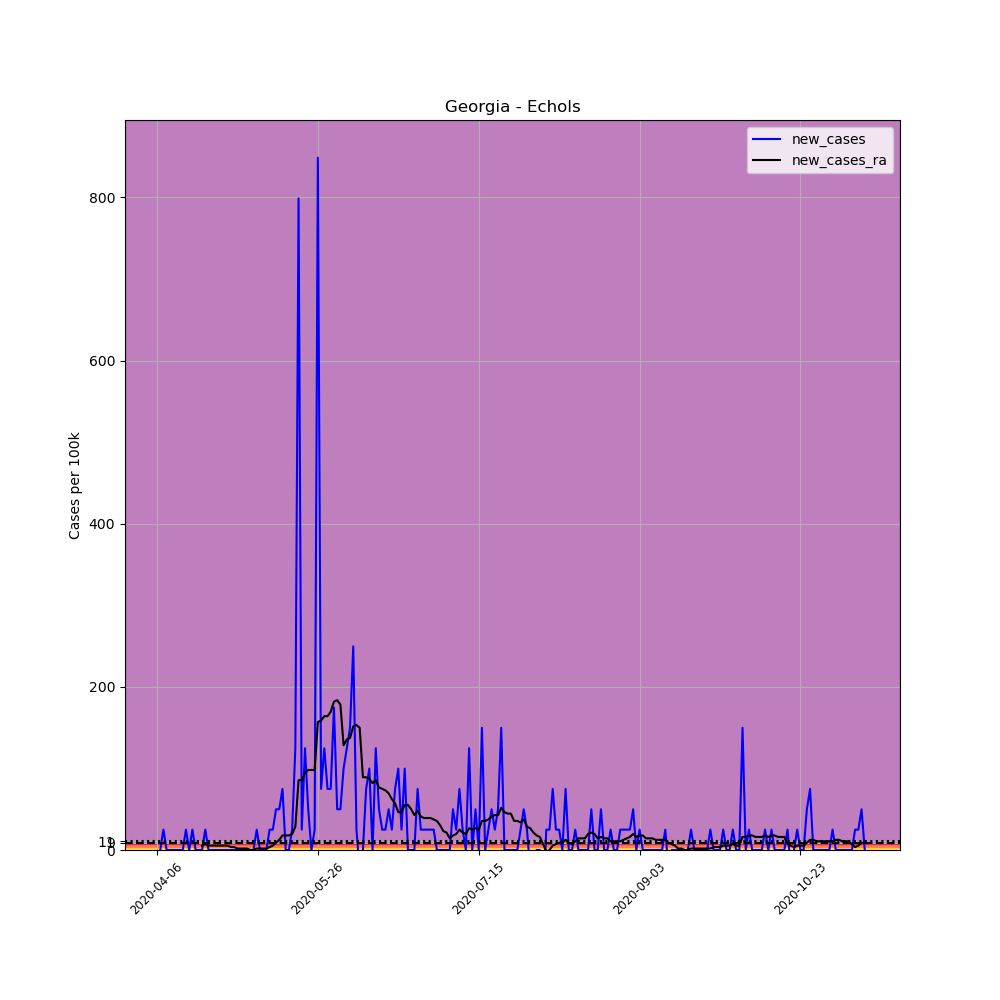

The data file committed next to this chart (first rows):
, date, county, state, fips, cases, deaths, COUNTY, STNAME, CTYNAME, POPESTIMATE2019, per_100k, new_cases, new_cases_ra
568758, 2020-04-06, Echols, Georgia, 13101, 1, 0, 101, Georgia, Echols, 4006, 24.96, , 
568759, 2020-04-07, Echols, Georgia, 13101, 1, 0, 101, Georgia, Echols, 4006, 24.96, 0.0, 
568760, 2020-04-08, Echols, Georgia, 13101, 2, 0, 101, Georgia, Echols, 4006, 49.93, 24.96, 
568761, 2020-04-09, Echols, Georgia, 13101, 2, 0, 101, Georgia, Echols, 4006, 49.93, 0.0, 
568762, 2020-04-10, Echols, Georgia, 13101, 2, 0, 101, Georgia, Echols, 4006, 49.93, 0.0, 
568763, 2020-04-11, Echols, Georgia, 13101, 2, 0, 101, Georgia, Echols, 4006, 49.93, 0.0, 
568764, 2020-04-12, Echols, Georgia, 13101, 2, 0, 101, Georgia, Echols, 4006, 49.93, 0.0, 
568765, 2020-04-13, Echols, Georgia, 13101, 2, 0, 101, Georgia, Echols, 4006, 49.93, 0.0, 
568766, 2020-04-14, Echols, Georgia, 13101, 2, 0, 101, Georgia, Echols, 4006, 49.93, 0.0, 
568767, 2020-04-15, Echols, Georgia, 13101, 3, 0, 101, Georgia, Echols, 4006, 74.89, 24.96, 
568768, 2020-04-16, Echols, Georgia, 13101, 3, 0, 101, Georgia, Echols, 4006, 74.89, 0.0, 
568769, 2020-04-17, Echols, Georgia, 13101, 4, 0, 101, Georgia, Echols, 4006, 99.85, 24.96, 
568770, 2020-04-18, Echols, Georgia, 13101, 4, 0, 101, Georgia, Echols, 4006, 99.85, 0.0, 
568771, 2020-04-19, Echols, Georgia, 13101, 4, 0, 101, Georgia, Echols, 4006, 99.85, 0.0, 
568772, 2020-04-20, Echols, Georgia, 13101, 4, 0, 101, Georgia, Echols, 4006, 99.85, 0.0, 5.349
568773, 2020-04-21, Echols, Georgia, 13101, 5, 0, 101, Georgia, Echols, 4006, 124.8, 24.96, 7.132
568774, 2020-04-22, Echols, Georgia, 13101, 5, 0, 101, Georgia, Echols, 4006, 124.8, 0.0, 5.349
568775, 2020-04-23, Echols, Georgia, 13101, 5, 0, 101, Georgia, Echols, 4006, 124.8, 0.0, 5.349
568776, 2020-04-24, Echols, Georgia, 13101, 5, 0, 101, Georgia, Echols, 4006, 124.8, 0.0, 5.349
568777, 2020-04-25, Echols, Georgia, 13101, 5, 0, 101, Georgia, Echols, 4006, 124.8, 0.0, 5.349
568778, 2020-04-26, Echols, Georgia, 13101, 5, 0, 101, Georgia, Echols, 4006, 124.8, 0.0, 5.349
568779, 2020-04-27, Echols, Georgia, 13101, 5, 0, 101, Georgia, Echols, 4006, 124.8, 0.0, 5.349
568780, 2020-04-28, Echols, Georgia, 13101, 5, 0, 101, Georgia, Echols, 4006, 124.8, 0.0, 5.349
568781, 2020-04-29, Echols, Georgia, 13101, 5, 0, 101, Georgia, Echols, 4006, 124.8, 0.0, 3.566
568782, 2020-04-30, Echols, Georgia, 13101, 5, 0, 101, Georgia, Echols, 4006, 124.8, 0.0, 3.566
568783, 2020-05-01, Echols, Georgia, 13101, 5, 0, 101, Georgia, Echols, 4006, 124.8, 0.0, 1.783
568784, 2020-05-02, Echols, Georgia, 13101, 5, 0, 101, Georgia, Echols, 4006, 124.8, 0.0, 1.783
568785, 2020-05-03, Echols, Georgia, 13101, 5, 0, 101, Georgia, Echols, 4006, 124.8, 0.0, 1.783
568786, 2020-05-04, Echols, Georgia, 13101, 5, 0, 101, Georgia, Echols, 4006, 124.8, 0.0, 1.783
568787, 2020-05-05, Echols, Georgia, 13101, 5, 0, 101, Georgia, Echols, 4006, 124.8, 0.0, 0.0
568788, 2020-05-06, Echols, Georgia, 13101, 5, 0, 101, Georgia, Echols, 4006, 124.8, 0.0, 0.0
568789, 2020-05-07, Echols, Georgia, 13101, 6, 0, 101, Georgia, Echols, 4006, 149.8, 24.96, 1.783
568790, 2020-05-08, Echols, Georgia, 13101, 6, 0, 101, Georgia, Echols, 4006, 149.8, 0.0, 1.783
568791, 2020-05-09, Echols, Georgia, 13101, 6, 0, 101, Georgia, Echols, 4006, 149.8, 0.0, 1.783
568792, 2020-05-10, Echols, Georgia, 13101, 6, 0, 101, Georgia, Echols, 4006, 149.8, 0.0, 1.783
568793, 2020-05-11, Echols, Georgia, 13101, 7, 0, 101, Georgia, Echols, 4006, 174.7, 24.96, 3.566
568794, 2020-05-12, Echols, Georgia, 13101, 8, 0, 101, Georgia, Echols, 4006, 199.7, 24.96, 5.349
568795, 2020-05-13, Echols, Georgia, 13101, 10, 0, 101, Georgia, Echols, 4006, 249.6, 49.93, 8.915
568796, 2020-05-14, Echols, Georgia, 13101, 12, 0, 101, Georgia, Echols, 4006, 299.6, 49.93, 12.48
568797, 2020-05-15, Echols, Georgia, 13101, 15, 0, 101, Georgia, Echols, 4006, 374.4, 74.89, 17.83
568798, 2020-05-16, Echols, Georgia, 13101, 15, 0, 101, Georgia, Echols, 4006, 374.4, 0.0, 17.83
568799, 2020-05-17, Echols, Georgia, 13101, 15, 0, 101, Georgia, Echols, 4006, 374.4, 0.0, 17.83
568800, 2020-05-18, Echols, Georgia, 13101, 16, 0, 101, Georgia, Echols, 4006, 399.4, 24.96, 19.61
568801, 2020-05-19, Echols, Georgia, 13101, 21, 0, 101, Georgia, Echols, 4006, 524.2, 124.8, 28.53
568802, 2020-05-20, Echols, Georgia, 13101, 53, 0, 101, Georgia, Echols, 4006, 1323, 798.8, 85.59
568803, 2020-05-21, Echols, Georgia, 13101, 54, 0, 101, Georgia, Echols, 4006, 1348, 24.96, 85.59
568804, 2020-05-22, Echols, Georgia, 13101, 59, 0, 101, Georgia, Echols, 4006, 1473, 124.8, 94.5
568805, 2020-05-23, Echols, Georgia, 13101, 61, 0, 101, Georgia, Echols, 4006, 1523, 49.93, 98.07
568806, 2020-05-24, Echols, Georgia, 13101, 61, 0, 101, Georgia, Echols, 4006, 1523, 0.0, 98.07
568807, 2020-05-25, Echols, Georgia, 13101, 62, 0, 101, Georgia, Echols, 4006, 1548, 24.96, 98.07
568808, 2020-05-26, Echols, Georgia, 13101, 96, 0, 101, Georgia, Echols, 4006, 2396, 848.7, 156.9
568809, 2020-05-27, Echols, Georgia, 13101, 99, 0, 101, Georgia, Echols, 4006, 2471, 74.89, 158.7
568810, 2020-05-28, Echols, Georgia, 13101, 104, 0, 101, Georgia, Echols, 4006, 2596, 124.8, 164
568811, 2020-05-29, Echols, Georgia, 13101, 107, 0, 101, Georgia, Echols, 4006, 2671, 74.89, 164
568812, 2020-05-30, Echols, Georgia, 13101, 110, 0, 101, Georgia, Echols, 4006, 2746, 74.89, 169.4
568813, 2020-05-31, Echols, Georgia, 13101, 117, 0, 101, Georgia, Echols, 4006, 2921, 174.7, 181.9
568814, 2020-06-01, Echols, Georgia, 13101, 119, 0, 101, Georgia, Echols, 4006, 2971, 49.93, 183.7
568815, 2020-06-02, Echols, Georgia, 13101, 121, 0, 101, Georgia, Echols, 4006, 3020, 49.93, 178.3
568816, 2020-06-03, Echols, Georgia, 13101, 125, 0, 101, Georgia, Echols, 4006, 3120, 99.85, 128.4
568817, 2020-06-04, Echols, Georgia, 13101, 130, 0, 101, Georgia, Echols, 4006, 3245, 124.8, 135.5
... 161 more rows
